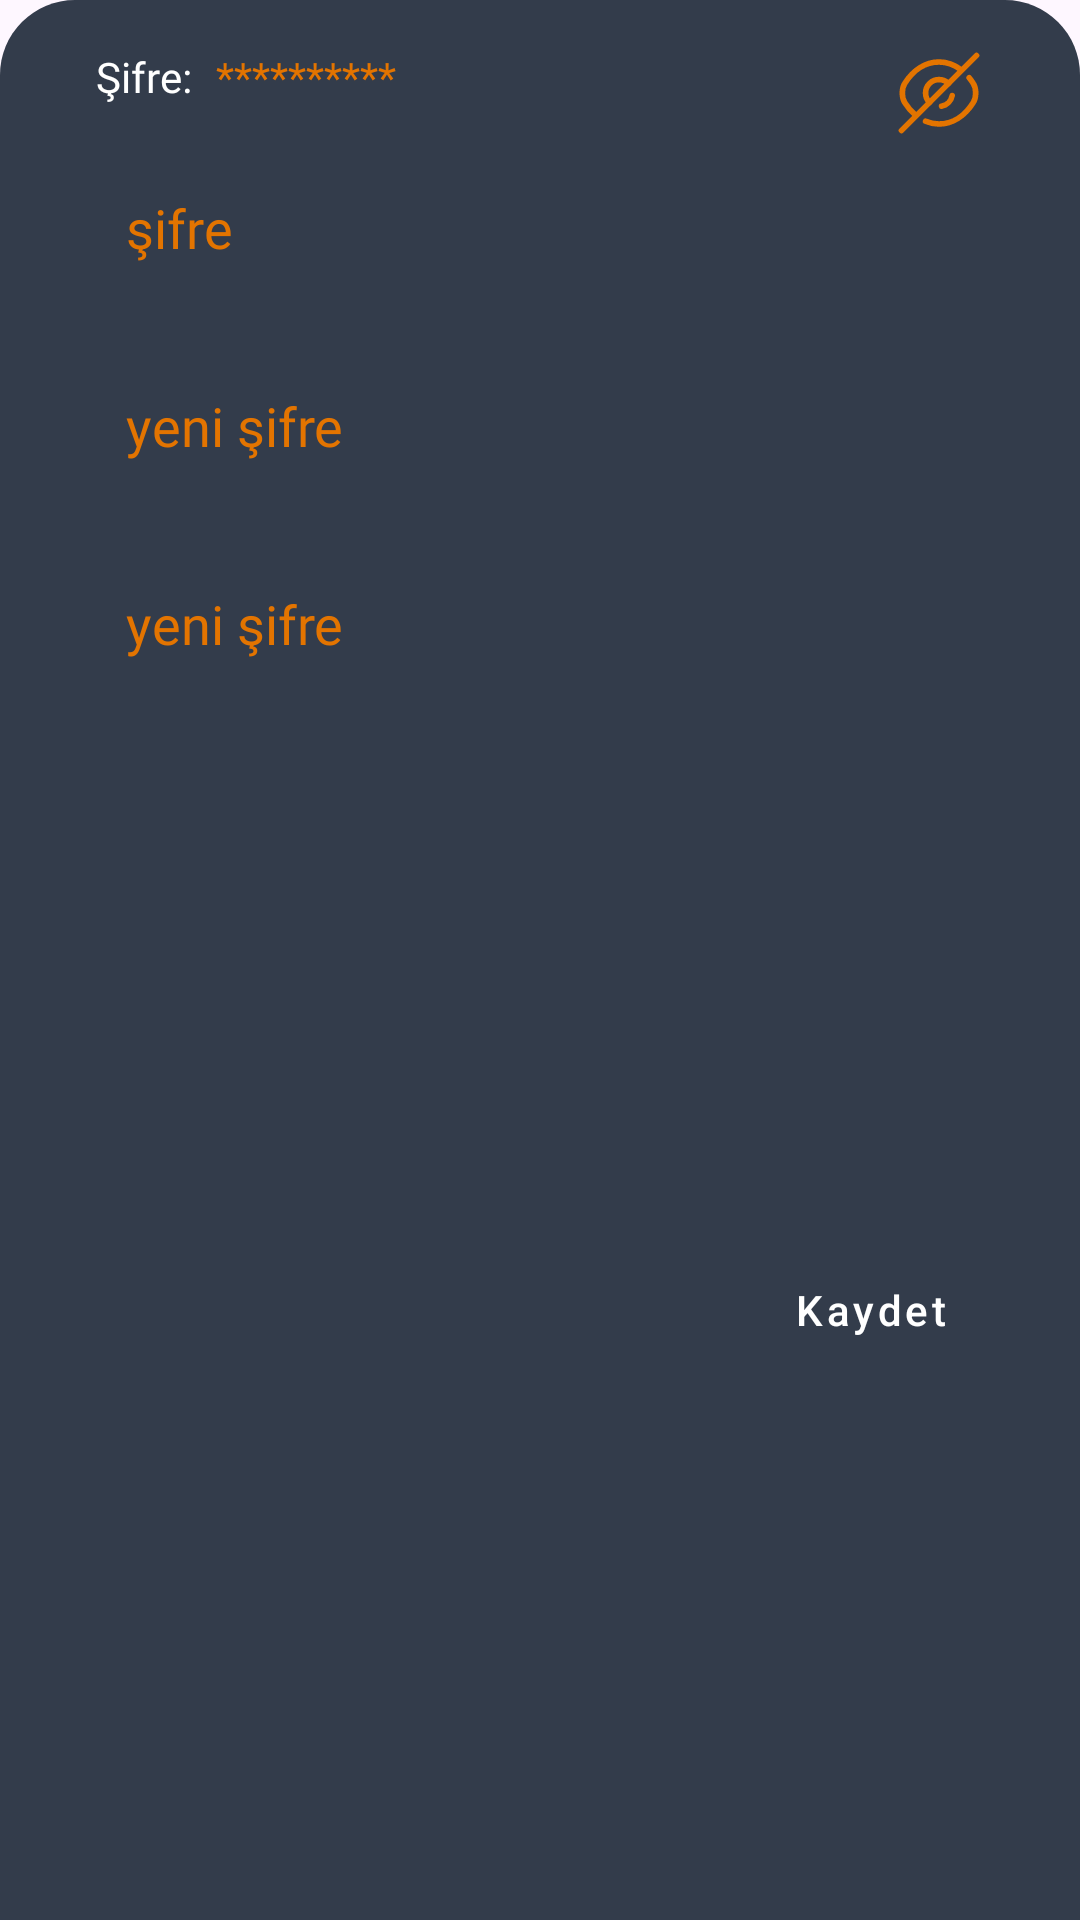

Layout XML and referenced resources for this Android screen:
<!-- AndroidManifest.xml: application theme Theme.AksamPazari -->
<!-- res/layout/fragment_settings_password.xml -->
<?xml version="1.0" encoding="utf-8"?>
<androidx.constraintlayout.widget.ConstraintLayout xmlns:android="http://schemas.android.com/apk/res/android"
    xmlns:tools="http://schemas.android.com/tools"
    android:layout_width="match_parent"
    android:layout_height="wrap_content"
    android:background="@drawable/bg_bottom_sheet"
    xmlns:app="http://schemas.android.com/apk/res-auto"
    tools:context=".presentation.profile.settings.SettingsPasswordFragment">

    <TextView
        android:id="@+id/tv_settings_password"
        android:layout_width="wrap_content"
        android:layout_height="wrap_content"
        android:layout_marginTop="16dp"
        android:layout_marginStart="32dp"
        android:fontFamily="@font/exo_bold"
        android:textColor="@color/white"
        android:text="@string/settings_password"
        app:layout_constraintStart_toStartOf="parent"
        app:layout_constraintTop_toTopOf="parent"/>

    <TextView
        android:id="@+id/tv_default_settings_password"
        android:layout_width="wrap_content"
        android:layout_height="wrap_content"
        android:layout_marginStart="8dp"
        android:fontFamily="@font/exo_light"
        android:textColor="@color/app_orange"
        android:text="@string/default_settings_password"
        app:layout_constraintStart_toEndOf="@id/tv_settings_password"
        app:layout_constraintTop_toTopOf="@id/tv_settings_password"/>

    <ImageButton
        android:id="@+id/ib_eye_close"
        android:layout_width="30dp"
        android:layout_height="30dp"
        android:layout_marginTop="16dp"
        android:layout_marginEnd="32dp"
        android:visibility="visible"
        android:layout_gravity="end|center_vertical"
        android:background="@drawable/eye_close"
        app:layout_constraintEnd_toEndOf="parent"
        app:layout_constraintTop_toTopOf="parent"/>

    <ImageButton
        android:id="@+id/ib_eye_open"
        android:layout_width="30dp"
        android:layout_height="30dp"
        android:layout_marginTop="16dp"
        android:layout_marginEnd="32dp"
        android:visibility="invisible"
        android:layout_gravity="end|center_vertical"
        android:background="@drawable/eye_open"
        app:layout_constraintEnd_toEndOf="parent"
        app:layout_constraintTop_toTopOf="parent"/>

    <EditText
        android:id="@+id/et_now_password"
        android:layout_width="match_parent"
        android:layout_height="50dp"
        android:layout_marginTop="16dp"
        android:layout_marginStart="26dp"
        android:layout_marginEnd="26dp"
        android:background="@drawable/edit_text_background"
        android:ems="18"
        android:fontFamily="@font/exo_light"
        android:hint="@string/password"
        android:inputType="textPassword"
        android:paddingStart="16dp"
        android:paddingEnd="16dp"
        android:textColor="@color/app_orange"
        android:textColorHint="@color/app_orange"
        app:layout_constraintTop_toBottomOf="@id/tv_settings_password"
        app:layout_constraintEnd_toEndOf="parent"
        app:layout_constraintStart_toStartOf="parent"/>

    <EditText
        android:id="@+id/et_new_password"
        android:layout_width="match_parent"
        android:layout_height="50dp"
        android:layout_marginTop="16dp"
        android:layout_marginStart="26dp"
        android:layout_marginEnd="26dp"
        android:background="@drawable/edit_text_background"
        android:ems="18"
        android:fontFamily="@font/exo_light"
        android:hint="@string/new_password"
        android:inputType="textPassword"
        android:paddingStart="16dp"
        android:paddingEnd="16dp"
        android:textColor="@color/app_orange"
        android:textColorHint="@color/app_orange"
        app:layout_constraintTop_toBottomOf="@id/et_now_password"
        app:layout_constraintEnd_toEndOf="parent"
        app:layout_constraintStart_toStartOf="parent"/>

    <EditText
        android:id="@+id/et_new_password_again"
        android:layout_width="match_parent"
        android:layout_height="50dp"
        android:layout_marginTop="16dp"
        android:layout_marginStart="26dp"
        android:layout_marginEnd="26dp"
        android:background="@drawable/edit_text_background"
        android:ems="18"
        android:fontFamily="@font/exo_light"
        android:hint="@string/new_password"
        android:inputType="textPassword"
        android:paddingStart="16dp"
        android:paddingEnd="16dp"
        android:textColor="@color/app_orange"
        android:textColorHint="@color/app_orange"
        app:layout_constraintTop_toBottomOf="@id/et_new_password"
        app:layout_constraintEnd_toEndOf="parent"
        app:layout_constraintStart_toStartOf="parent"/>

    <Button
        style="@style/CustomButtonStyle"
        android:layout_width="wrap_content"
        android:layout_height="50dp"
        android:layout_marginTop="16dp"
        android:layout_marginBottom="16dp"
        android:layout_marginEnd="26dp"
        android:text="@string/save"
        android:textAllCaps="false"
        app:layout_constraintBottom_toBottomOf="parent"
        app:layout_constraintEnd_toEndOf="parent"
        app:layout_constraintTop_toBottomOf="@+id/et_new_password_again" />

</androidx.constraintlayout.widget.ConstraintLayout>
<!-- resources referenced by this layout -->
<resources>
  <color name="app_orange">#E37400</color>
  <color name="white">#FFFFFFFF</color>
  <!-- drawable bg_bottom_sheet (drawable) -->
  <?xml version="1.0" encoding="utf-8"?>
  <shape xmlns:android="http://schemas.android.com/apk/res/android">
      <corners
          android:topLeftRadius="25dp"
          android:topRightRadius="25dp"
          android:bottomLeftRadius="0dp"
          android:bottomRightRadius="0dp" />
      <solid android:color="@color/first_blue" />
  </shape>
  <!-- drawable eye_open (drawable) -->
  <vector xmlns:android="http://schemas.android.com/apk/res/android"
      android:width="800dp"
      android:height="800dp"
      android:viewportWidth="24"
      android:viewportHeight="24">
    <path
        android:pathData="M15.58,12C15.58,13.98 13.98,15.58 12,15.58C10.02,15.58 8.42,13.98 8.42,12C8.42,10.02 10.02,8.42 12,8.42C13.98,8.42 15.58,10.02 15.58,12Z"
        android:strokeLineJoin="round"
        android:strokeWidth="1.5"
        android:fillColor="#00000000"
        android:strokeColor="#E37400"
        android:strokeLineCap="round"/>
    <path
        android:pathData="M12,20.27C15.53,20.27 18.82,18.19 21.11,14.59C22.01,13.18 22.01,10.81 21.11,9.4C18.82,5.8 15.53,3.72 12,3.72C8.47,3.72 5.18,5.8 2.89,9.4C1.99,10.81 1.99,13.18 2.89,14.59C5.18,18.19 8.47,20.27 12,20.27Z"
        android:strokeLineJoin="round"
        android:strokeWidth="1.5"
        android:fillColor="#00000000"
        android:strokeColor="#E37400"
        android:strokeLineCap="round"/>
  </vector>
  <string name="default_settings_password">**********</string>
  <string name="new_password">yeni şifre</string>
  <string name="password">şifre</string>
  <string name="save">Kaydet</string>
  <string name="settings_password">Şifre:</string>
  <style name="CustomButtonStyle" parent="Widget.MaterialComponents.Button">
          <item name="backgroundTint">@color/app_orange</item>
          <item name="android:textColor">@color/white</item>
      </style>
  <style name="Theme.AksamPazari" parent="Base.Theme.AksamPazari">
          <item name="android:textColorPrimary">@color/white</item>
      </style>
  <color name="first_blue">#333C4B</color>
  <style name="Base.Theme.AksamPazari" parent="Theme.Material3.DayNight.NoActionBar">
          <item name="colorPrimary">#333C4B</item>
      </style>
</resources>
